The GitHub repository JaymarRCezar/Addressing-Class-Imbalance-in-Eye-Disease-Classification-A-Transfer-Learning-based-Approach contains a labelled image folder "aug_ds" with 3 categories: cataract, diabetic retinopathy, glaucoma. Examples follow, each with its label.

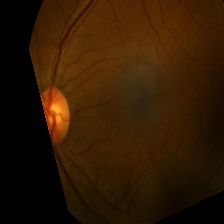
Label: diabetic retinopathy

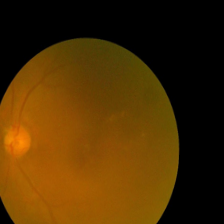
Label: cataract

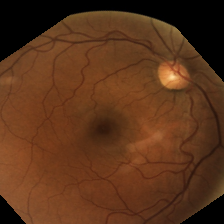
Label: diabetic retinopathy

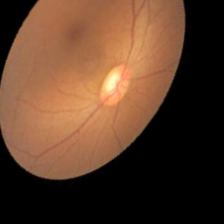
Label: glaucoma

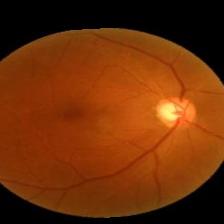
Label: glaucoma

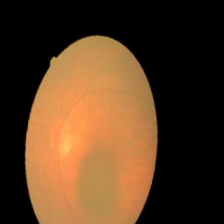
Label: cataract
